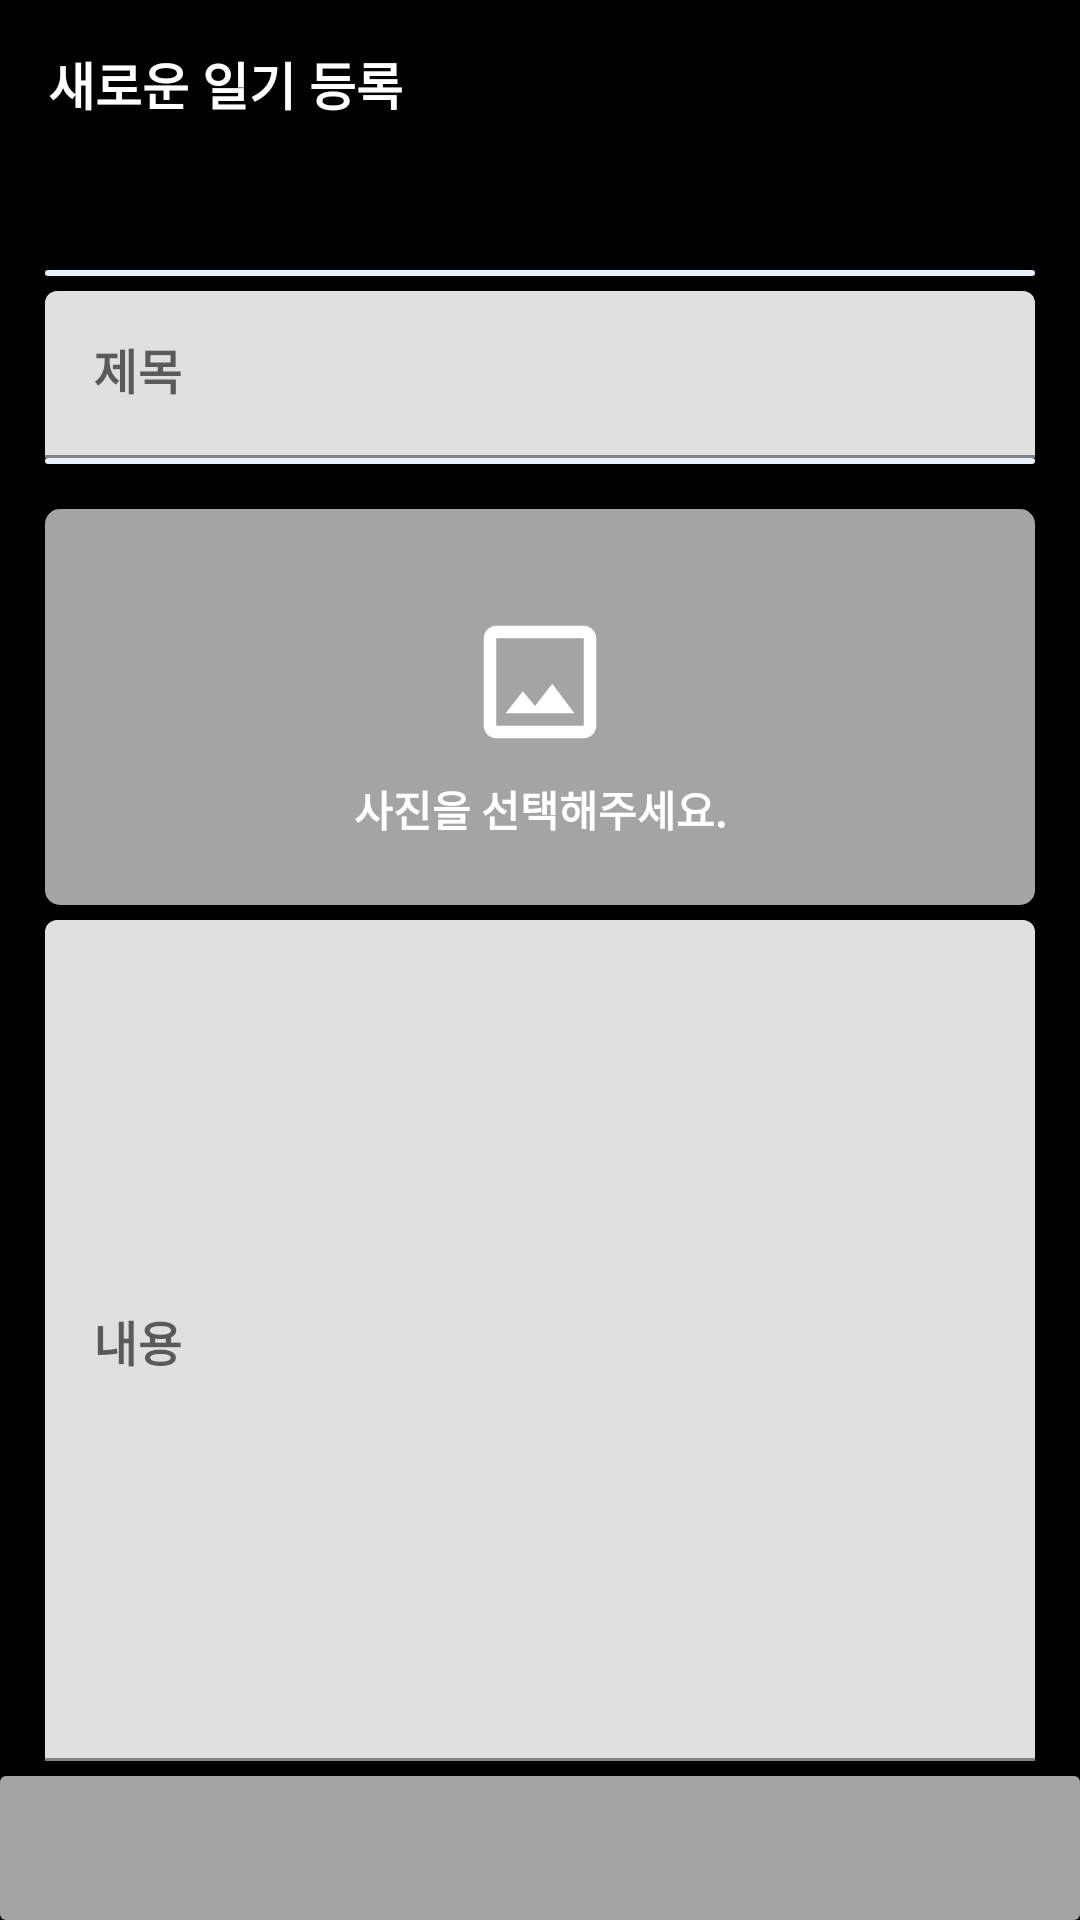

Here is an Android app screen rendered from its layout file. Give the layout XML and the strings, colors and styles it references.
<!-- AndroidManifest.xml: application theme Theme.CalendarDiaryApp -->
<!-- res/layout/activity_diary.xml -->
<?xml version="1.0" encoding="utf-8"?>
<androidx.constraintlayout.widget.ConstraintLayout xmlns:android="http://schemas.android.com/apk/res/android"
    xmlns:app="http://schemas.android.com/apk/res-auto"
    xmlns:tools="http://schemas.android.com/tools"
    android:layout_width="match_parent"
    android:layout_height="match_parent"
    android:background="@color/black"
    tools:context=".view.diary.DiaryActivity">

    <androidx.constraintlayout.widget.Group
        android:id="@+id/gallery_default_view"
        android:layout_width="wrap_content"
        android:layout_height="wrap_content"
        app:constraint_referenced_ids="iv_gallery_icon,tv_gallery" />

    <androidx.appcompat.widget.Toolbar
        android:id="@+id/toolbar"
        android:layout_width="match_parent"
        android:layout_height="?attr/actionBarSize"
        android:background="@color/black"
        app:layout_constraintTop_toTopOf="parent"
        app:menu="@menu/menu_toolbar_diary"
        app:title="@string/title_register_new_diary"
        app:titleTextAppearance="@style/toolbar_title_text"
        app:titleTextColor="@color/white" />

    <TextView
        android:id="@+id/tv_current_date"
        style="@style/font_bold"
        android:layout_width="wrap_content"
        android:layout_height="wrap_content"
        android:layout_marginHorizontal="15dp"
        android:layout_marginTop="8dp"
        android:textColor="@color/white"
        app:layout_constraintStart_toStartOf="parent"
        app:layout_constraintTop_toBottomOf="@id/toolbar"
        tools:text="2022년 9월 15일 목요일" />

    <View
        android:id="@+id/outline"
        android:layout_width="match_parent"
        android:layout_height="2dp"
        android:layout_marginHorizontal="15dp"
        android:layout_marginTop="7dp"
        android:background="@drawable/shape_outline_radius"
        app:layout_constraintTop_toBottomOf="@id/tv_current_date" />

    <com.google.android.material.textfield.TextInputLayout
        android:id="@+id/layout_title"
        style="@style/EditTextWhiteStyle"
        android:layout_width="match_parent"
        android:layout_height="wrap_content"
        android:layout_marginHorizontal="15dp"
        android:layout_marginTop="5dp"
        app:layout_constraintStart_toStartOf="parent"
        app:layout_constraintTop_toBottomOf="@id/outline">

        <com.google.android.material.textfield.TextInputEditText
            android:id="@+id/et_title"
            style="@style/font_bold"
            android:layout_width="match_parent"
            android:layout_height="wrap_content"
            android:ellipsize="end"
            android:hint="@string/title"
            android:inputType="text"
            android:maxLines="1"
            android:paddingStart="5dp"
            android:textColor="@color/white"
            android:textColorHint="@color/white" />
    </com.google.android.material.textfield.TextInputLayout>


    <View
        android:id="@+id/outline2"
        android:layout_width="match_parent"
        android:layout_height="2dp"
        android:layout_marginHorizontal="15dp"
        android:background="@drawable/shape_outline_radius"
        app:layout_constraintTop_toBottomOf="@id/layout_title" />

    <ImageView
        android:id="@+id/iv_diary_image"
        android:layout_width="match_parent"
        android:layout_height="0dp"
        android:layout_marginHorizontal="15dp"
        android:layout_marginTop="15dp"
        android:background="@drawable/shape_gallery_radius"
        app:layout_constraintDimensionRatio="2:0.8"
        app:layout_constraintTop_toBottomOf="@id/outline2" />

    <ImageView
        android:id="@+id/iv_gallery_icon"
        android:layout_width="50dp"
        android:layout_height="50dp"
        android:src="@drawable/ic_baseline_gallery_24"
        app:layout_constraintBottom_toBottomOf="@id/iv_diary_image"
        app:layout_constraintEnd_toEndOf="@id/iv_diary_image"
        app:layout_constraintStart_toStartOf="@id/iv_diary_image"
        app:layout_constraintTop_toTopOf="@id/iv_diary_image"
        app:layout_constraintVertical_bias="0.4"
        app:tint="@color/white" />

    <TextView
        android:id="@+id/tv_gallery"
        style="@style/font_bold"
        android:layout_width="wrap_content"
        android:layout_height="wrap_content"
        android:layout_marginTop="7dp"
        android:text="@string/select_photo"
        android:textColor="@color/white"
        app:layout_constraintEnd_toEndOf="parent"
        app:layout_constraintStart_toStartOf="parent"
        app:layout_constraintTop_toBottomOf="@id/iv_gallery_icon" />


    <com.google.android.material.textfield.TextInputLayout
        android:id="@+id/layout_content"
        style="@style/EditTextWhiteStyle"
        android:layout_width="match_parent"
        android:layout_height="0dp"
        android:layout_marginHorizontal="15dp"
        android:layout_marginVertical="5dp"
        android:layout_marginTop="5dp"
        app:layout_constraintBottom_toTopOf="@id/btn_save"
        app:layout_constraintTop_toBottomOf="@id/iv_diary_image">

        <com.google.android.material.textfield.TextInputEditText
            android:id="@+id/et_content"
            style="@style/font_bold"
            android:layout_width="match_parent"
            android:layout_height="match_parent"
            android:ellipsize="end"
            android:gravity="start|top"
            android:hint="@string/content"
            android:inputType="textMultiLine"
            android:paddingStart="5dp"
            android:scrollbarThumbVertical="@color/white"
            android:scrollbars="vertical"
            android:textColor="@color/white"
            android:textColorHint="@color/white" />
    </com.google.android.material.textfield.TextInputLayout>

    <androidx.appcompat.widget.AppCompatButton
        android:id="@+id/btn_save"
        style="@style/font_bold"
        android:layout_width="match_parent"
        android:layout_height="wrap_content"
        android:background="@drawable/selector_btn_save"
        android:enabled="false"
        android:textColor="@color/white"
        android:textSize="17sp"
        app:layout_constraintBottom_toBottomOf="parent"
        tools:text="@string/save" />

    <ProgressBar
        android:id="@+id/progressBar"
        android:layout_width="wrap_content"
        android:layout_height="wrap_content"
        android:indeterminate="true"
        android:indeterminateTint="@color/blue_primary"
        android:indeterminateTintMode="src_atop"
        app:layout_constraintBottom_toBottomOf="parent"
        app:layout_constraintEnd_toEndOf="parent"
        app:layout_constraintStart_toStartOf="parent"
        app:layout_constraintTop_toTopOf="parent" />

</androidx.constraintlayout.widget.ConstraintLayout>
<!-- resources referenced by this layout -->
<resources>
  <color name="black">#FF000000</color>
  <color name="blue_primary">#3f51b5</color>
  <color name="white">#FFFFFFFF</color>
  <!-- drawable ic_baseline_gallery_24 (drawable) -->
  <vector android:height="24dp" android:tint="#A4A4A4"
      android:viewportHeight="24" android:viewportWidth="24"
      android:width="24dp" xmlns:android="http://schemas.android.com/apk/res/android">
      <path android:fillColor="@android:color/white" android:pathData="M19,3L5,3c-1.1,0 -2,0.9 -2,2v14c0,1.1 0.9,2 2,2h14c1.1,0 2,-0.9 2,-2L21,5c0,-1.1 -0.9,-2 -2,-2zM19,19L5,19L5,5h14v14zM13.96,12.29l-2.75,3.54 -1.96,-2.36L6.5,17h11l-3.54,-4.71z"/>
  </vector>
  <!-- drawable selector_btn_save (drawable) -->
  <?xml version="1.0" encoding="utf-8"?>
  <selector xmlns:android="http://schemas.android.com/apk/res/android">
      <item android:state_enabled="true">
          <shape android:shape="rectangle">
              <corners android:radius="2dp"/>
              <solid android:color="@color/blue_primary" />
          </shape>
      </item>
  
      <item android:state_enabled="false">
          <shape android:shape="rectangle">
              <corners android:radius="2dp"/>
              <solid android:color="@color/gray" />
          </shape>
      </item>
  
  </selector>
  <!-- drawable shape_gallery_radius (drawable) -->
  <?xml version="1.0" encoding="utf-8"?>
  <shape xmlns:android="http://schemas.android.com/apk/res/android">
      <solid android:color="@color/gray"/>
      <corners android:radius="5dp"/>
  
  </shape>
  <!-- drawable shape_outline_radius (drawable) -->
  <?xml version="1.0" encoding="utf-8"?>
  <shape xmlns:android="http://schemas.android.com/apk/res/android">
      <solid android:color="@color/blue_white"/>
      <corners android:radius="2dp"/>
  </shape>
  <string name="content">내용</string>
  <string name="save">저장</string>
  <string name="select_photo">사진을 선택해주세요.</string>
  <string name="title">제목</string>
  <string name="title_register_new_diary">새로운 일기 등록</string>
  <style name="font_bold">
          <item name="fontFamily">@font/ef_diary_font</item>
          <item name="android:textStyle">bold</item>
      </style>
  <style name="toolbar_title_text">
          <item name="fontFamily">@font/ef_diary_font</item>
          <item name="android:textColor">@color/white</item>
          <item name="android:textStyle">bold</item>
          <item name="android:textSize">17sp</item>
      </style>
  <style name="Theme.CalendarDiaryApp" parent="Theme.MaterialComponents.DayNight.DarkActionBar">
          
          <item name="colorPrimary">@color/purple_500</item>
          <item name="colorPrimaryVariant">@color/purple_700</item>
          <item name="colorOnPrimary">@color/white</item>
          
          <item name="colorSecondary">@color/teal_200</item>
          <item name="colorSecondaryVariant">@color/teal_700</item>
          <item name="colorOnSecondary">@color/black</item>
          
          <item name="android:statusBarColor" tools:targetApi="l">?attr/colorPrimaryVariant</item>
          
      </style>
  <color name="gray">#a4a4a4</color>
  <color name="blue_white">#e3f2fd</color>
  <color name="purple_500">#FF6200EE</color>
  <color name="purple_700">#FF3700B3</color>
  <color name="teal_200">#FF03DAC5</color>
  <color name="teal_700">#FF018786</color>
</resources>
